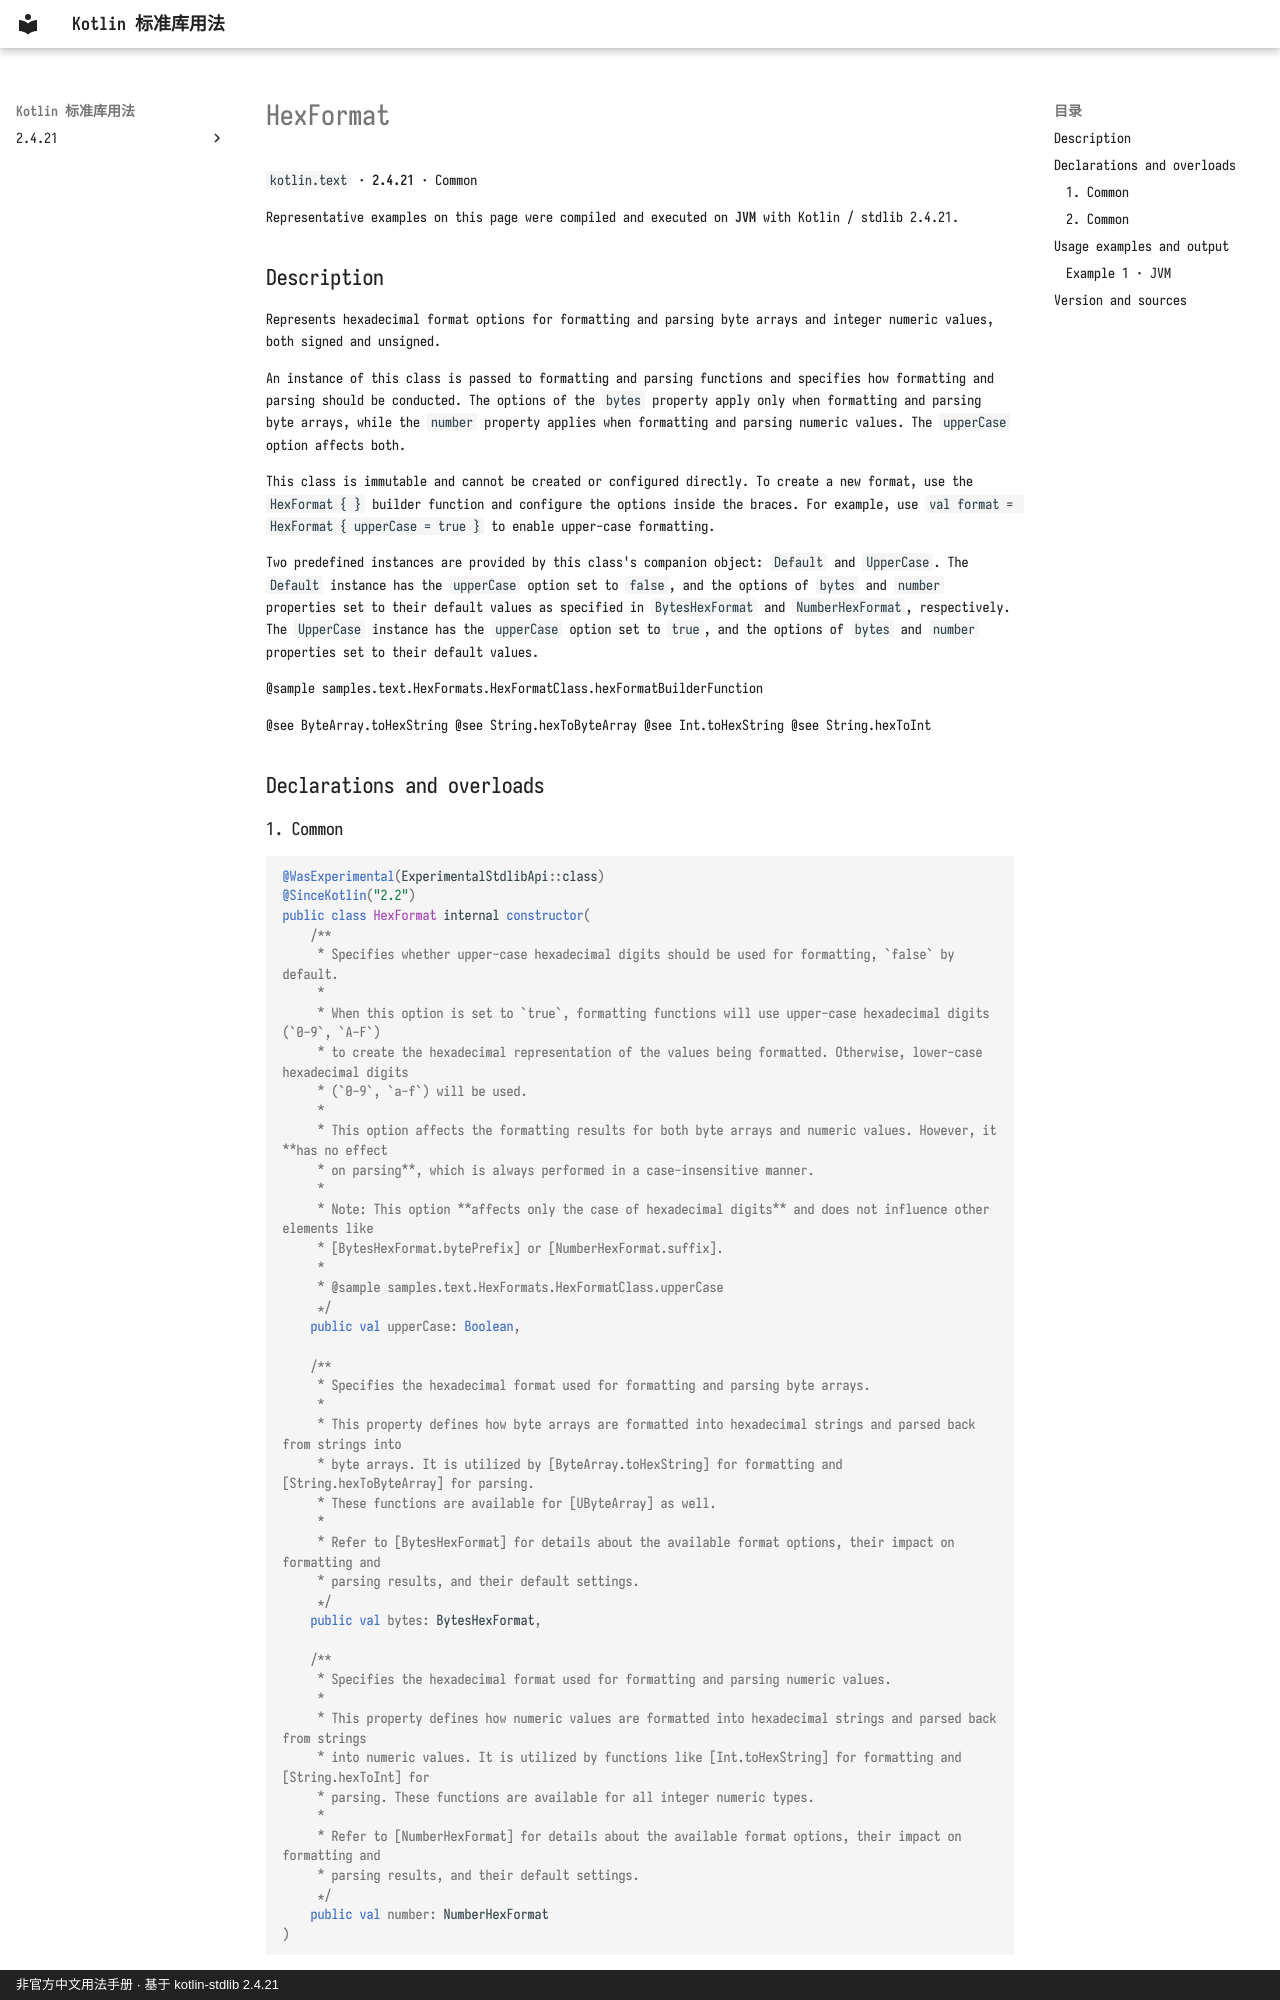

repository: oooooooko/kotlin-stdlib-docs · page: en/api/kotlin.text/hexformat--a39f4cca/index.html · generator: mkdocs · copyright: 非官方中文用法手册 · 基于 kotlin-stdlib 2.4.21

# HexFormat

`kotlin.text` · **2.4.21** · Common

Representative examples on this page were compiled and executed on **JVM** with Kotlin / stdlib 2.4.21.

## Description

Represents hexadecimal format options for formatting and parsing byte arrays and integer numeric values,
both signed and unsigned.

An instance of this class is passed to formatting and parsing functions and specifies how formatting and parsing
should be conducted. The options of the `bytes` property apply only when formatting and parsing byte arrays,
while the `number` property applies when formatting and parsing numeric values. The `upperCase` option affects both.

This class is immutable and cannot be created or configured directly. To create a new format, use the
`HexFormat { }` builder function and configure the options inside the braces. For example, use
`val format = HexFormat { upperCase = true }` to enable upper-case formatting.

Two predefined instances are provided by this class's companion object: `Default` and `UpperCase`.
The `Default` instance has the `upperCase` option set to `false`, and the options of `bytes` and `number` properties
set to their default values as specified in `BytesHexFormat` and `NumberHexFormat`, respectively.
The `UpperCase` instance has the `upperCase` option set to `true`, and the options of `bytes` and `number` properties
set to their default values.

@sample samples.text.HexFormats.HexFormatClass.hexFormatBuilderFunction

@see ByteArray.toHexString
@see String.hexToByteArray
@see Int.toHexString
@see String.hexToInt

## Declarations and overloads
